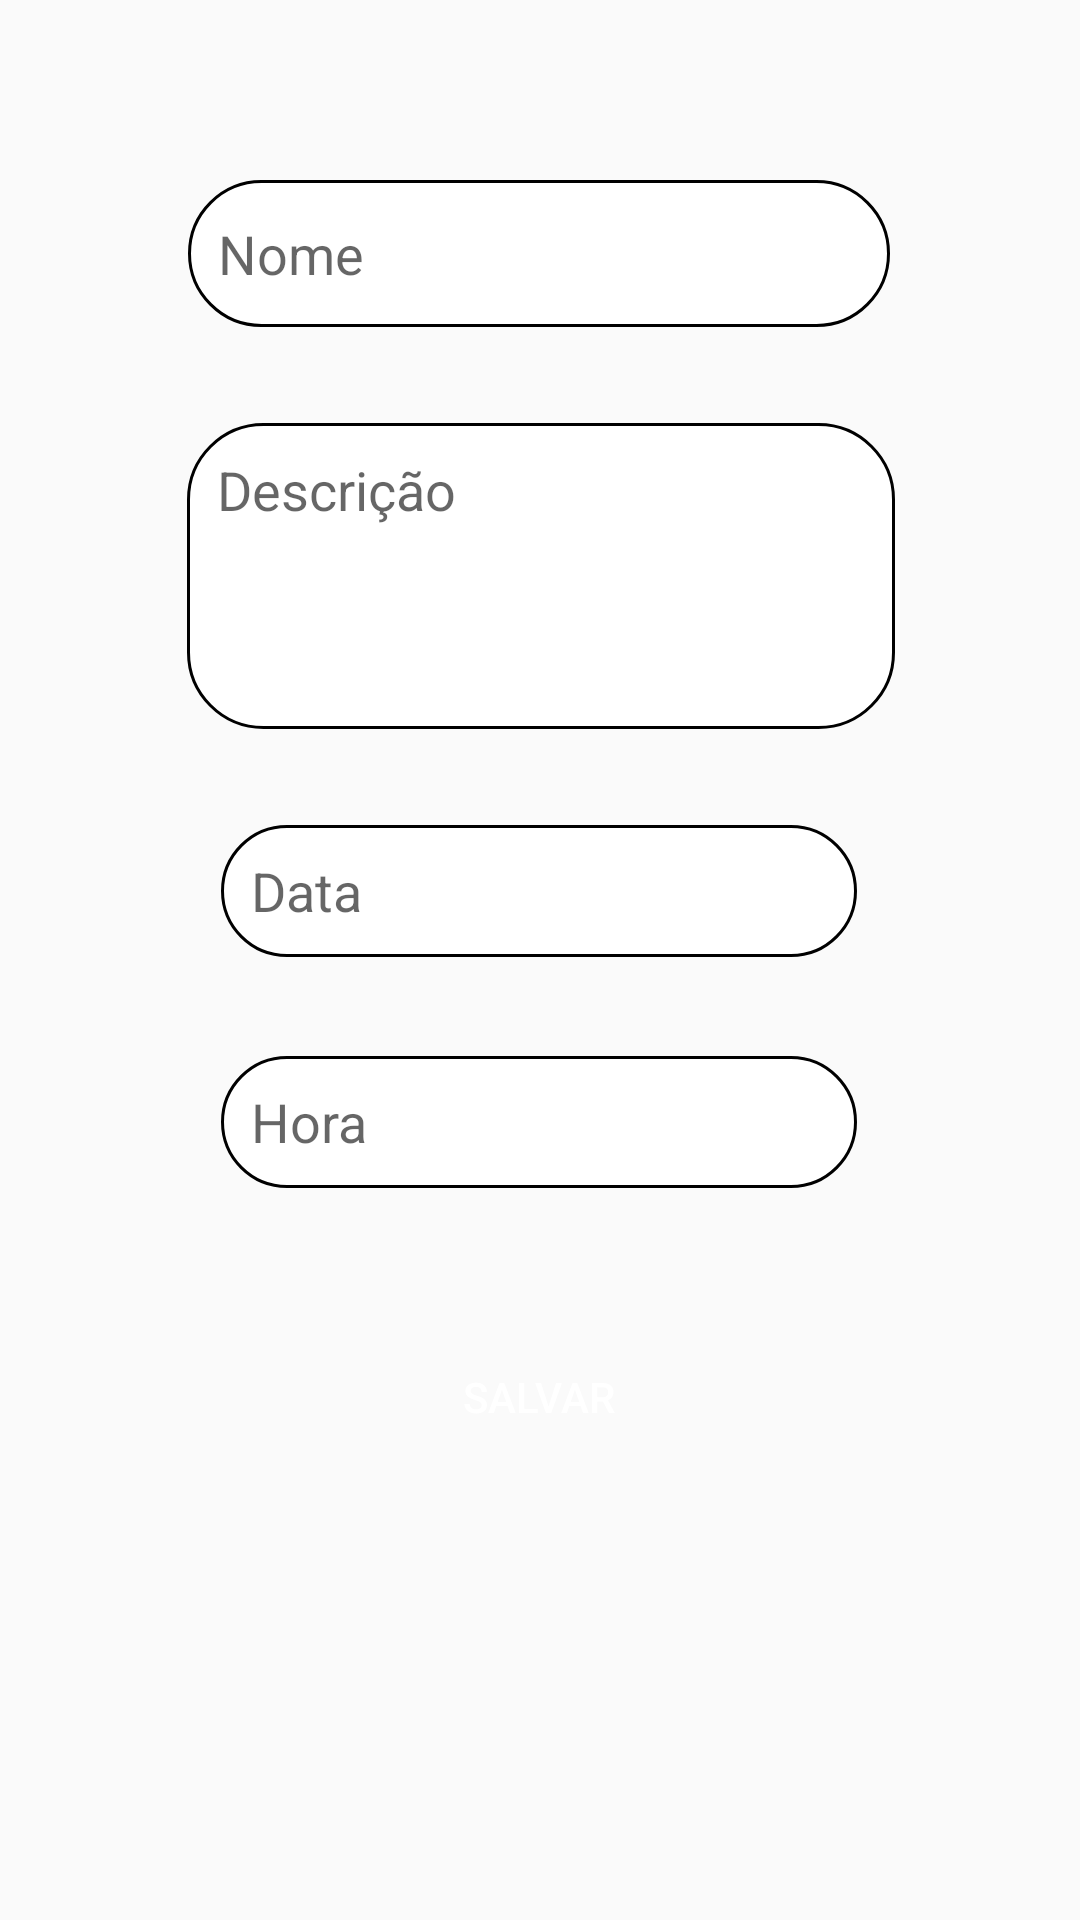

Produce the Android XML layout that renders to this screen, including the resource entries it uses.
<!-- AndroidManifest.xml: application theme Theme.ProjetoBabyPet -->
<!-- res/layout/bottom_dialog_cadastrar_afazer.xml -->
<?xml version="1.0" encoding="utf-8"?>
<androidx.constraintlayout.widget.ConstraintLayout xmlns:android="http://schemas.android.com/apk/res/android"
    xmlns:app="http://schemas.android.com/apk/res-auto"
    xmlns:tools="http://schemas.android.com/tools"
    android:background="@drawable/bottom_sheet_inicio"
    android:id="@+id/bottomsheetAfazer"
    android:layout_width="match_parent"
    android:layout_height="match_parent">

    <EditText
        android:id="@+id/editText_nome_afazer"
        android:layout_width="234dp"
        android:layout_height="49dp"
        android:layout_marginTop="60dp"
        android:background="@drawable/style_edit_text_area"
        android:ems="10"
        android:hint="Nome"
        android:inputType="text"
        android:paddingStart="10dp"
        app:layout_constraintEnd_toEndOf="parent"
        app:layout_constraintHorizontal_bias="0.497"
        app:layout_constraintStart_toStartOf="parent"
        app:layout_constraintTop_toTopOf="parent" />

    <EditText
        android:id="@+id/editTextTextMultiLine_descricao"
        android:layout_width="236dp"
        android:layout_height="102dp"
        android:layout_marginTop="32dp"
        android:background="@drawable/style_edit_text_area"
        android:ems="10"
        android:gravity="start|top"
        android:hint="Descrição"
        android:inputType="textMultiLine"
        android:paddingStart="10dp"
        android:paddingTop="10dp"
        app:layout_constraintEnd_toEndOf="parent"
        app:layout_constraintHorizontal_bias="0.502"
        app:layout_constraintStart_toStartOf="parent"
        app:layout_constraintTop_toBottomOf="@+id/editText_nome_afazer" />

    <Button
        android:id="@+id/button_salvar_afazer"
        android:layout_width="104dp"
        android:layout_height="59dp"
        android:layout_marginTop="436dp"
        android:background="@drawable/style_btn_login_cadastro"
        android:text="Salvar"
        android:textColor="@color/white"
        app:layout_constraintEnd_toEndOf="parent"
        app:layout_constraintHorizontal_bias="0.498"
        app:layout_constraintStart_toStartOf="parent"
        app:layout_constraintTop_toTopOf="parent" />

    <EditText
        android:id="@+id/editTextDate_data_afazer"
        android:layout_width="212dp"
        android:layout_height="44dp"
        android:layout_marginTop="32dp"
        android:background="@drawable/style_edit_text_area"
        android:ems="10"
        android:hint="Data"
        android:inputType="date"
        android:paddingStart="10dp"
        app:layout_constraintEnd_toEndOf="parent"
        app:layout_constraintHorizontal_bias="0.497"
        app:layout_constraintStart_toStartOf="parent"
        app:layout_constraintTop_toBottomOf="@+id/editTextTextMultiLine_descricao" />

    <EditText
        android:id="@+id/editText_hora_afazer_cadastrar"
        android:layout_width="212dp"
        android:layout_height="44dp"
        android:layout_marginTop="352dp"
        android:background="@drawable/style_edit_text_area"
        android:ems="10"
        android:hint="Hora"
        android:inputType="text"
        android:paddingStart="10dp"
        app:layout_constraintEnd_toEndOf="parent"
        app:layout_constraintHorizontal_bias="0.497"
        app:layout_constraintStart_toStartOf="parent"
        app:layout_constraintTop_toTopOf="parent" />

</androidx.constraintlayout.widget.ConstraintLayout>
<!-- resources referenced by this layout -->
<resources>
  <color name="white">#FFFFFFFF</color>
  <!-- drawable style_edit_text_area (drawable) -->
  <?xml version="1.0" encoding="utf-8"?>
  <selector xmlns:android="http://schemas.android.com/apk/res/android">
      <item android:state_enabled="true" android:state_focused="true">
          <shape android:shape="rectangle">
              <solid android:color="@color/white"/>
              <corners android:radius="25dp"/>
              <stroke android:color="@color/blue" android:width="3dp"/>
          </shape>
      </item>
  
      <item android:state_enabled="true">
          <shape android:shape="rectangle">
              <solid android:color="@color/white"/>
              <corners android:radius="25dp"/>
              <stroke android:color="@color/black" android:width="1dp"/>
          </shape>
      </item>
  </selector>
  <style name="Theme.ProjetoBabyPet" parent="Theme.AppCompat.Light.NoActionBar">
          
          <item name="colorPrimary">@color/blue</item>
          <item name="colorAccent">@color/teal_200</item>
          
      </style>
  <color name="blue">#2936A5</color>
  <color name="black">#FF000000</color>
  <color name="teal_200">#FF03DAC5</color>
</resources>
